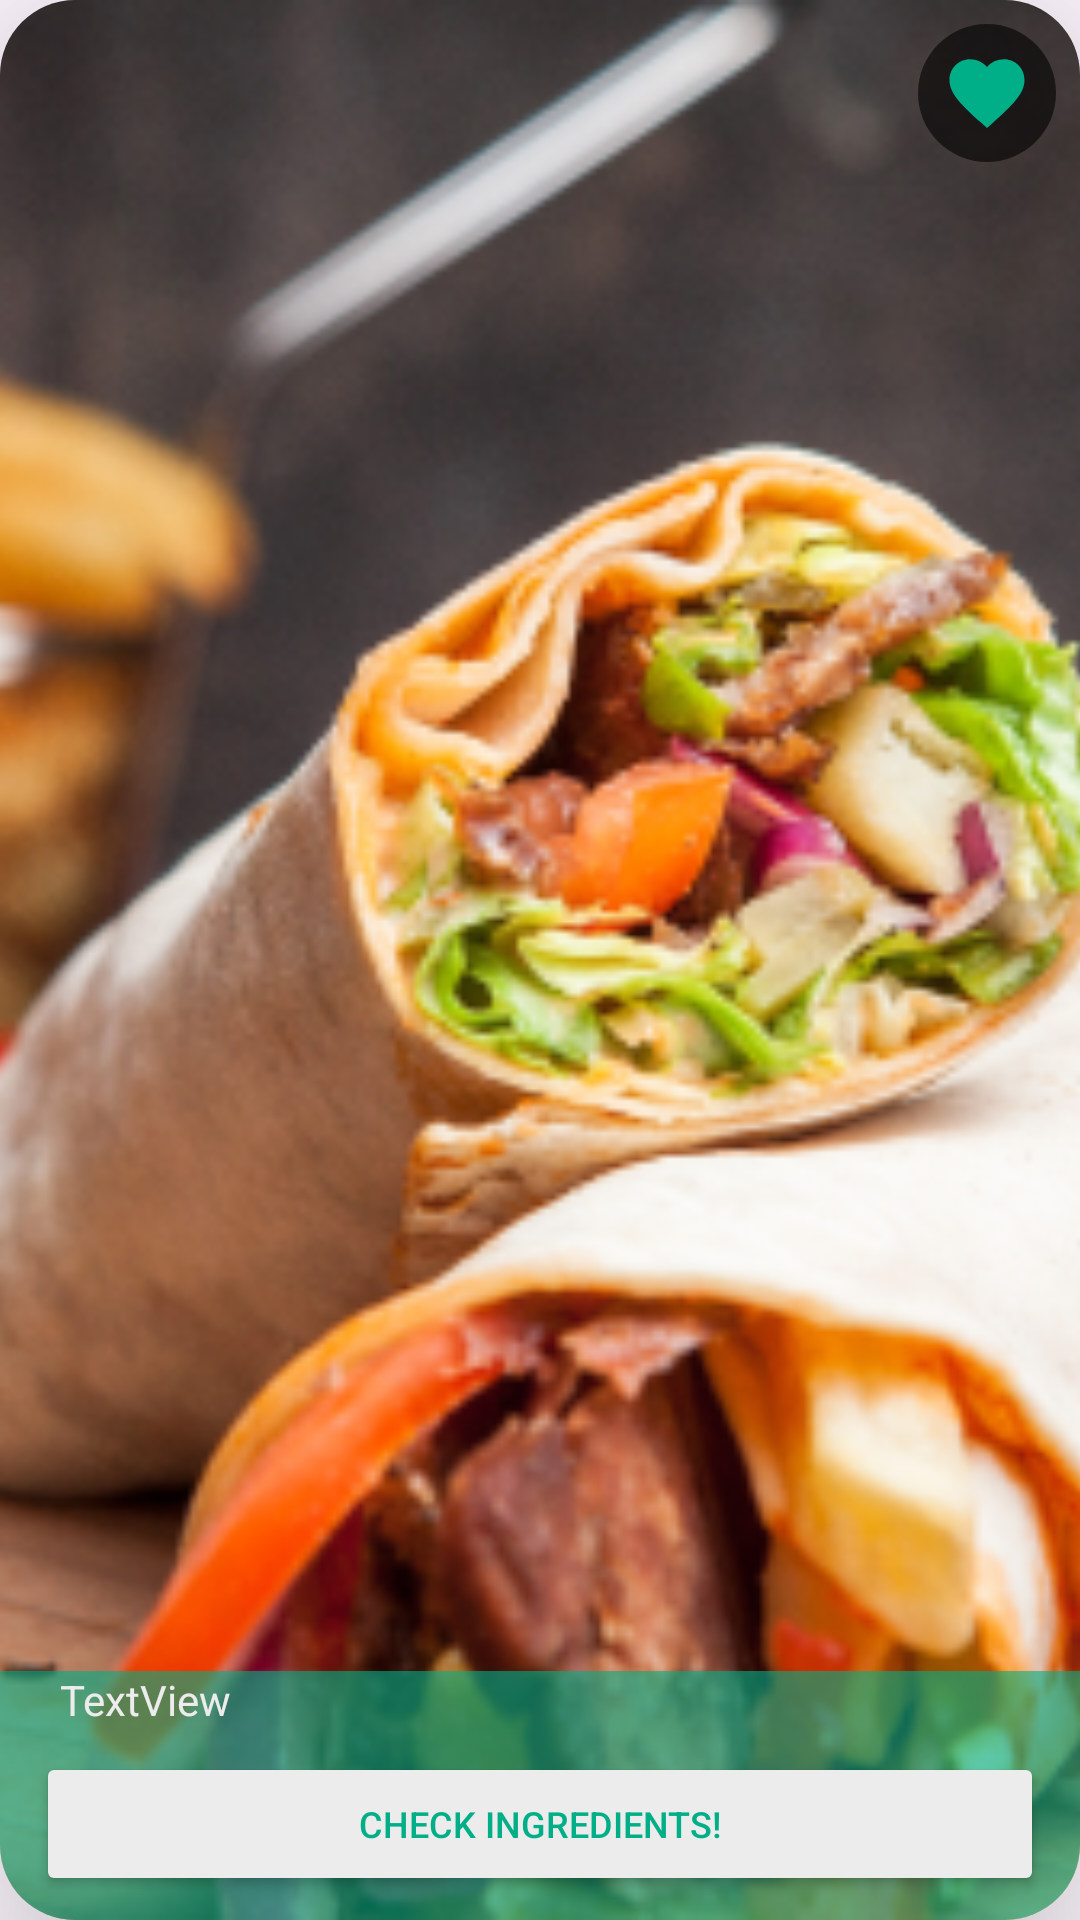

Android layout source for this screen:
<!-- AndroidManifest.xml: application theme Theme.MasterCookbook -->
<!-- res/layout/favorite_list_tile_large.xml -->
<?xml version="1.0" encoding="utf-8"?>
<androidx.cardview.widget.CardView xmlns:android="http://schemas.android.com/apk/res/android"
    android:layout_width="match_parent"
    android:layout_height="250dp"
    xmlns:app="http://schemas.android.com/apk/res-auto"
    android:layout_marginStart="20dp"
    android:layout_marginTop="8dp"
    android:layout_marginEnd="20dp"
    android:layout_marginBottom="20dp"
    app:cardCornerRadius="25dp"
    app:cardElevation="40dp">

    <androidx.constraintlayout.widget.ConstraintLayout
        android:layout_width="match_parent"
        android:layout_height="match_parent">

        <ImageView
            android:id="@+id/favoriteListTileCardBackgroundImageView"
            android:layout_width="0dp"
            android:layout_height="0dp"
            android:scaleType="centerCrop"
            android:src="@drawable/food_photo"
            app:layout_constraintBottom_toBottomOf="parent"
            app:layout_constraintEnd_toEndOf="parent"
            app:layout_constraintStart_toStartOf="parent"
            app:layout_constraintTop_toTopOf="parent" />

        <androidx.constraintlayout.widget.Group
            android:layout_width="match_parent"
            android:layout_height="0dp"
            android:background="@drawable/card_text_background"
            app:constraint_referenced_ids="favoriteListTilecardCheckIngredientsButton,favoriteListTilecardTitleTextView"
            app:layout_constraintBottom_toBottomOf="parent"
            app:layout_constraintEnd_toEndOf="parent"
            app:layout_constraintStart_toStartOf="parent"
            app:layout_constraintTop_toTopOf="@+id/favoriteListTilecardTitleTextView">


        </androidx.constraintlayout.widget.Group>

        <Button
            android:id="@+id/favoriteListTilecardCheckIngredientsButton"
            android:layout_width="0dp"
            android:layout_height="wrap_content"
            android:layout_marginStart="12dp"
            android:layout_marginEnd="12dp"
            android:layout_marginBottom="8dp"
            android:backgroundTint="@color/on_primary"
            android:text="@string/check_ingredients_text"
            android:textColor="@color/primary"
            android:textSize="12sp"
            app:icon="@drawable/ingredients_ic"
            app:iconTint="@color/primary"
            app:layout_constraintBottom_toBottomOf="parent"
            app:layout_constraintEnd_toEndOf="parent"
            app:layout_constraintStart_toStartOf="parent"
            app:rippleColor="@color/primary" />

        <TextView
            android:id="@+id/favoriteListTilecardTitleTextView"
            android:layout_width="0dp"
            android:layout_height="wrap_content"
            android:layout_marginStart="20dp"
            android:layout_marginEnd="20dp"
            android:layout_marginBottom="8dp"
            android:text="TextView"
            android:textColor="@color/on_primary"
            app:layout_constraintBottom_toTopOf="@+id/favoriteListTilecardCheckIngredientsButton"
            app:layout_constraintEnd_toEndOf="parent"
            app:layout_constraintStart_toStartOf="parent" />

        <ImageButton
            android:id="@+id/favoriteListTileCardFavoriteButton"
            android:layout_width="wrap_content"
            android:layout_height="wrap_content"
            android:layout_gravity="end|top"
            android:layout_marginTop="8dp"
            android:layout_marginEnd="8dp"
            android:background="@drawable/rounded_transparent_background"
            android:hapticFeedbackEnabled="true"
            android:padding="8dp"
            app:layout_constraintEnd_toEndOf="parent"
            app:layout_constraintTop_toTopOf="parent"
            app:srcCompat="@drawable/favorite_filled_ic" />
    </androidx.constraintlayout.widget.ConstraintLayout>
</androidx.cardview.widget.CardView>
<!-- resources referenced by this layout -->
<resources>
  <color name="on_primary">#ECECEC</color>
  <color name="primary">#00AF87</color>
  <!-- drawable card_text_background (drawable) -->
  <?xml version="1.0" encoding="utf-8"?>
  <shape xmlns:android="http://schemas.android.com/apk/res/android">
      <solid android:color="@color/primary_faint"/>
  </shape>
  <!-- drawable favorite_filled_ic (drawable) -->
  <vector xmlns:android="http://schemas.android.com/apk/res/android" android:height="30dp" android:tint="#00AE87" android:viewportHeight="24" android:viewportWidth="24" android:width="30dp">
        
      <path android:fillColor="@android:color/white" android:pathData="M12,21.35l-1.45,-1.32C5.4,15.36 2,12.28 2,8.5 2,5.42 4.42,3 7.5,3c1.74,0 3.41,0.81 4.5,2.09C13.09,3.81 14.76,3 16.5,3 19.58,3 22,5.42 22,8.5c0,3.78 -3.4,6.86 -8.55,11.54L12,21.35z"/>
      
  </vector>
  <!-- drawable food_photo: png bitmap (drawable, 200848 bytes) -->
  <!-- drawable ingredients_ic: vector/xml drawable (drawable, 5427 chars, omitted) -->
  <!-- drawable rounded_transparent_background (drawable) -->
  <?xml version="1.0" encoding="utf-8"?>
  <selector xmlns:android="http://schemas.android.com/apk/res/android">
      <item>
          <shape>
              <corners android:radius="1000dp"/>
              <solid android:color="@color/light_black"/>
          </shape>
          <ripple android:color="@color/primary">
              <item android:id="@+id/mask"
                  android:drawable="@android:color/white"/>
          </ripple>
      </item>
  </selector>
  <string name="check_ingredients_text">Check Ingredients!</string>
  <style name="Theme.MasterCookbook" parent="Base.Theme.MasterCookbook" />
  <color name="primary_faint">#9900AF87</color>
  <color name="light_black">#99000000</color>
  <style name="Base.Theme.MasterCookbook" parent="Theme.Material3.DayNight.NoActionBar">
          
          
      </style>
</resources>
